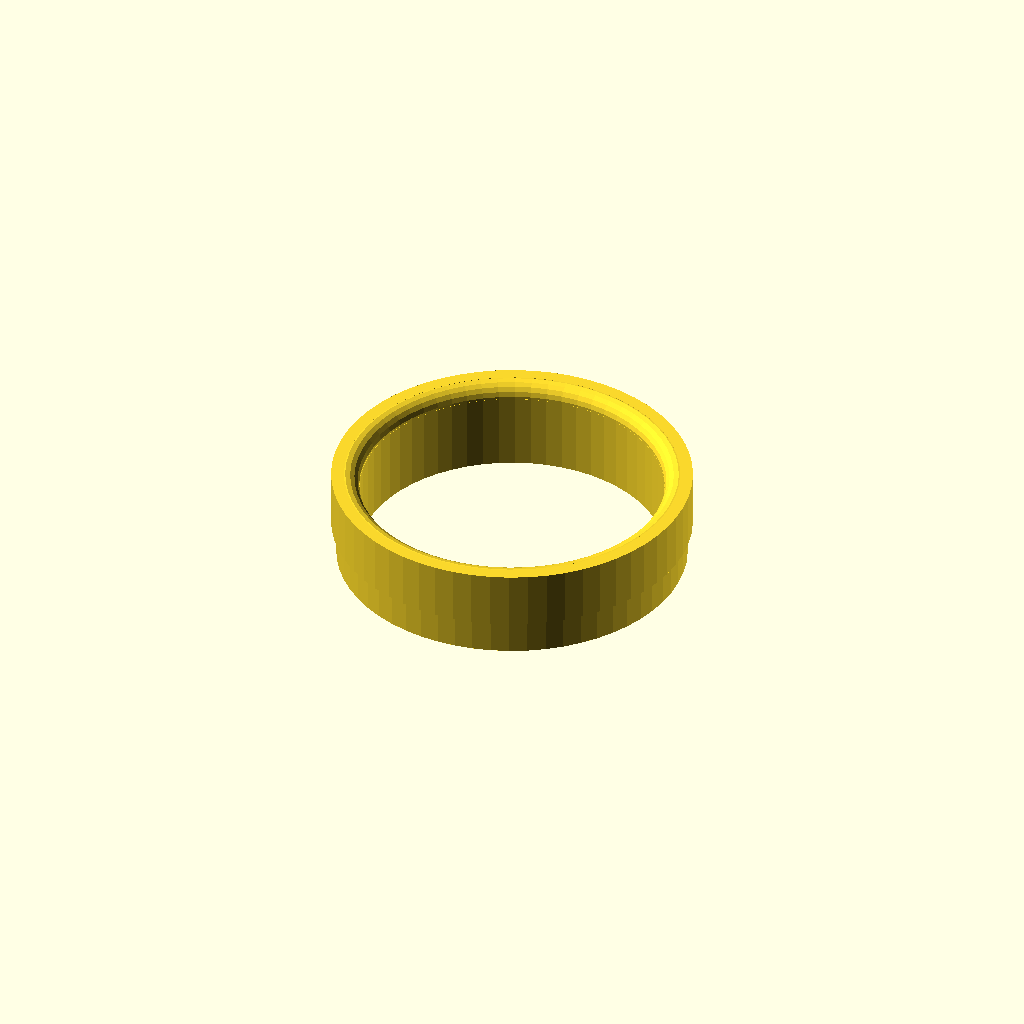
Cell 1: rendered with the file's own defaults.
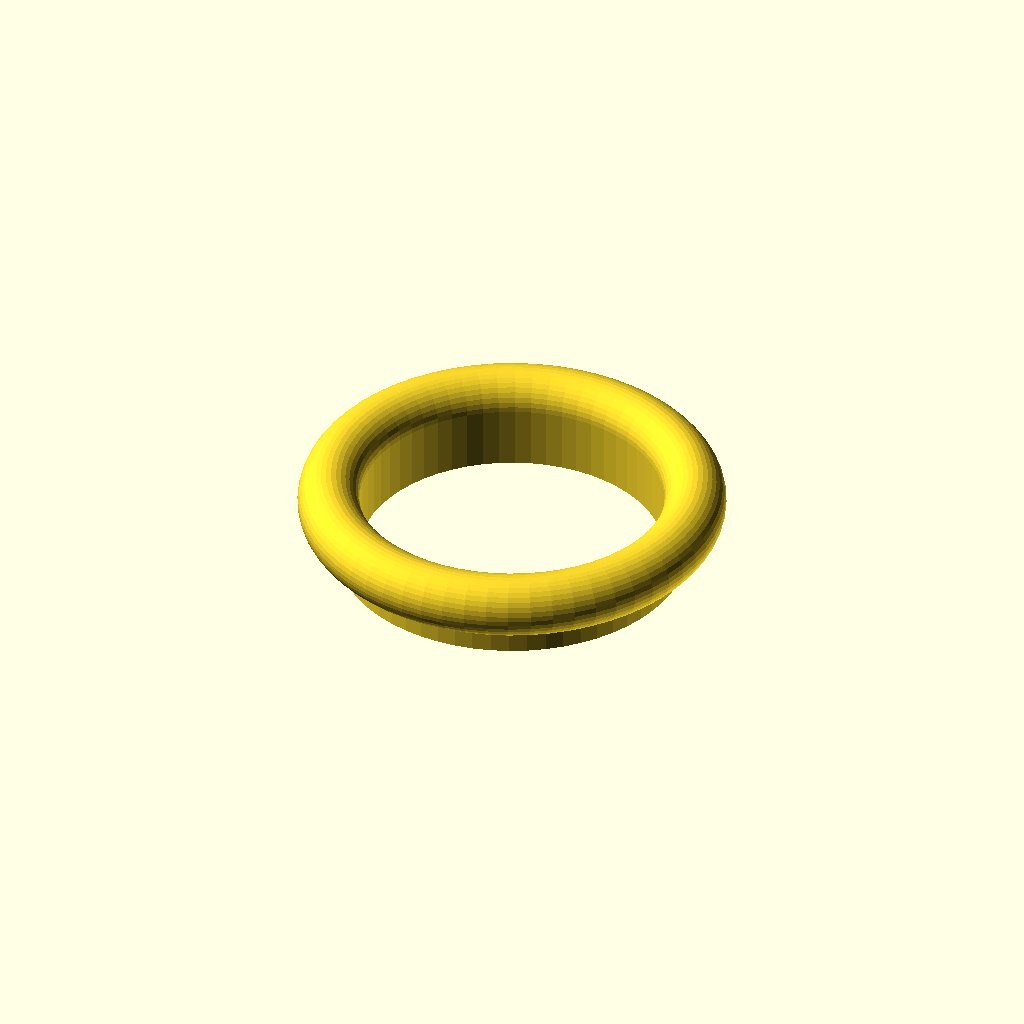
Cell 2 — r set to 6, the other parameters unchanged.
All cells are drawn from one camera (rotation 55°, 0°, 25°, orthographic, colour scheme Cornfield), so only the parameter changes between them.
Source of the model, bilan.scad:
$fs=$fs/2;
$fa=$fa/2;

r = 3;
r2 = 59/2;


rotate_extrude(){
    translate([r2,0,0]) square([4.5,7]);
    translate([r2,7,0]) square([5.5,11-r]);
    translate([r2+r,7,0]) square([5.5-r,11]);
    translate([r2+r,11+7-r,0]) difference(){
        circle (r);
        translate([5.5-r,-3])square([5.5,11-r]);
    }
}
Parameter table extracted from the source (name, type, default, range or options):
r: number, default 3
